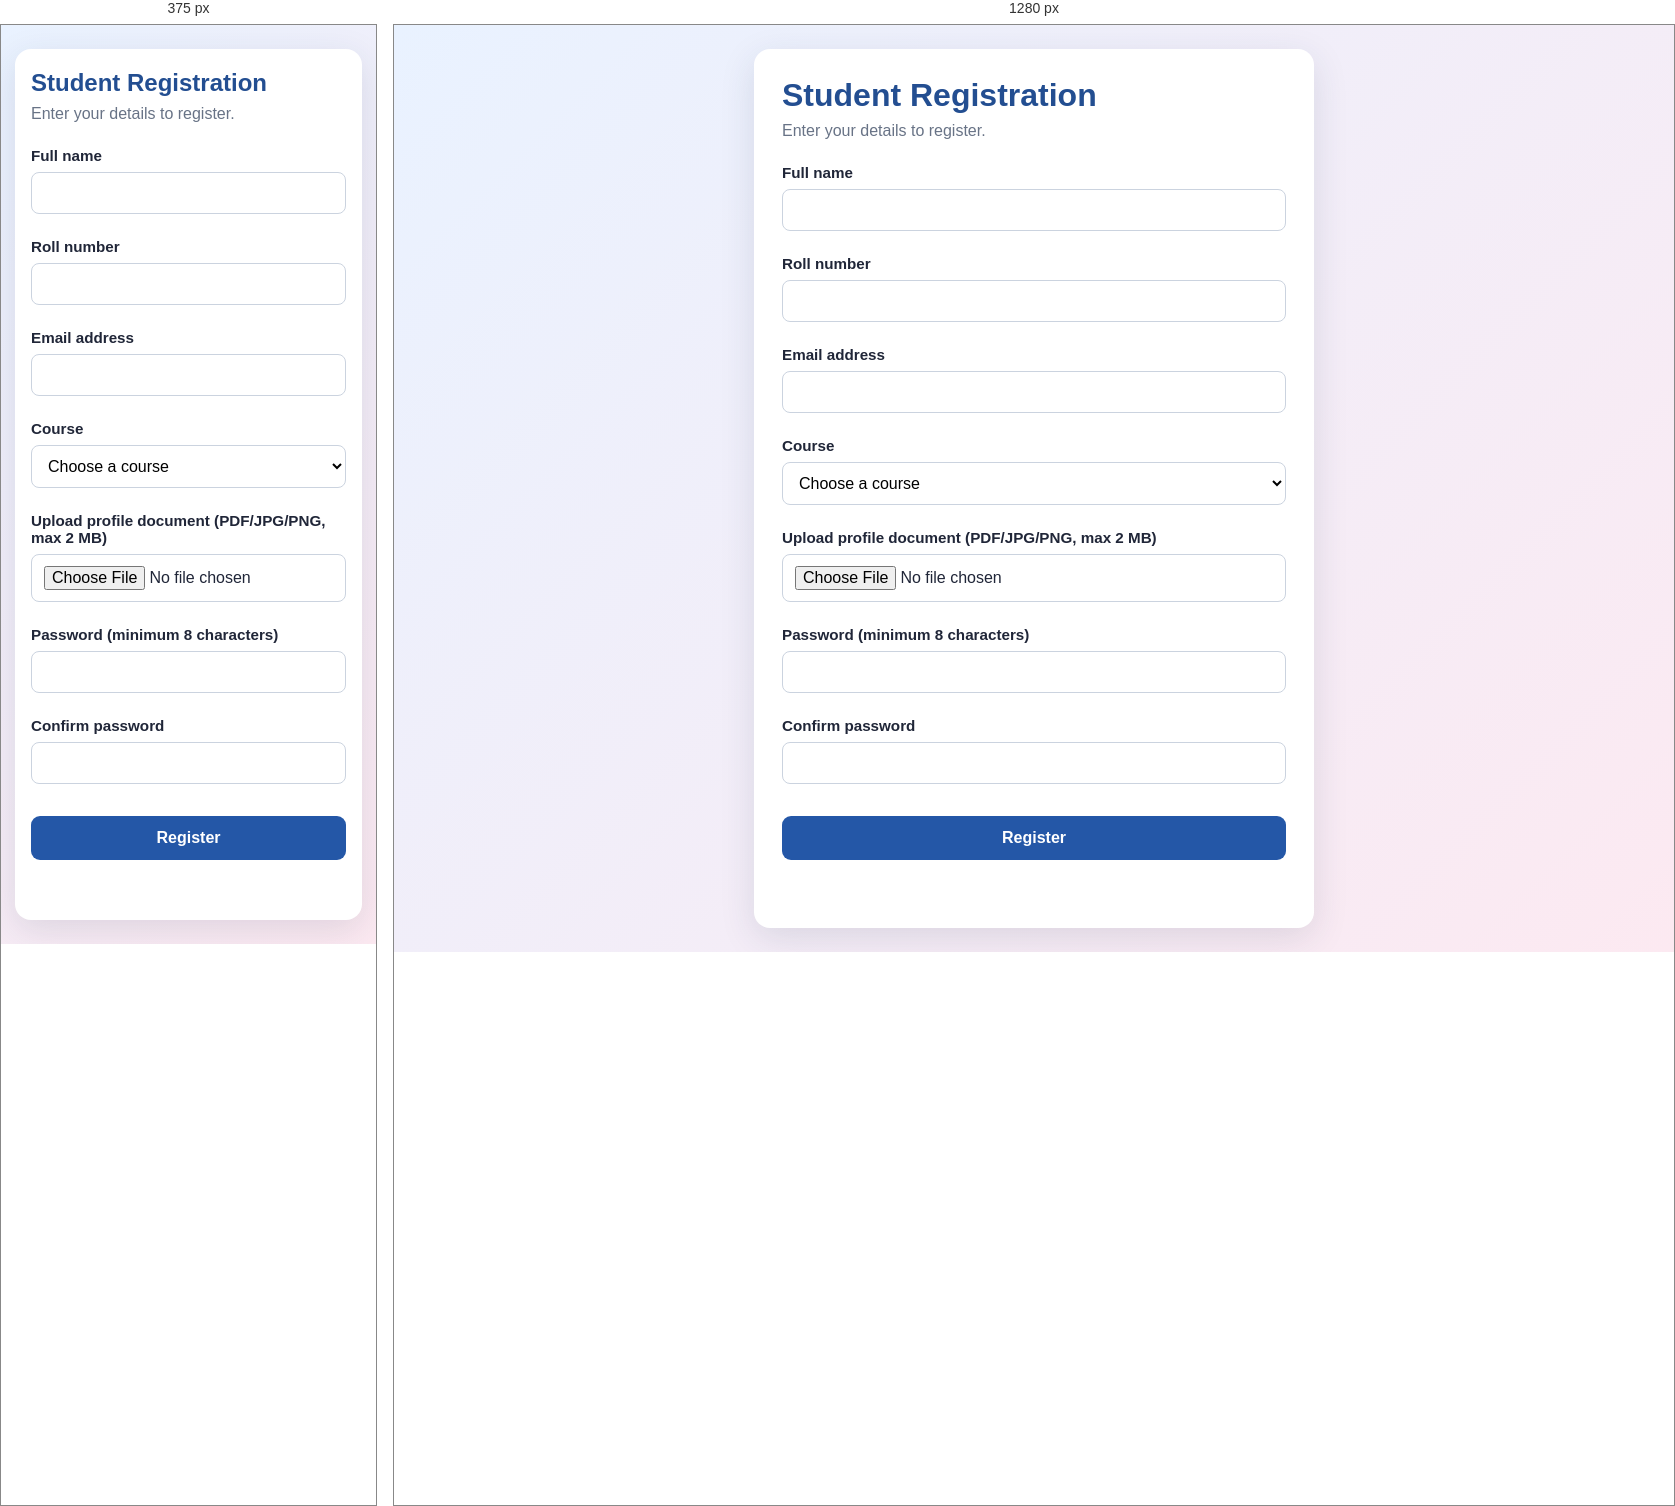
Rendered at 375 px and 1280 px, left to right.

<!-- file: index.html -->
<!DOCTYPE html>
<html lang="en">
<head>
  <meta charset="UTF-8">
  <meta name="viewport" content="width=device-width, initial-scale=1.0">
  <title>Student Registration</title>
  <link rel="stylesheet" href="style.css">
  <script src="script.js" defer></script>
</head>
<body>
  <main class="card">
    <h1>Student Registration</h1>
    <p class="subtitle">Enter your details to register.</p>

    <form id="registrationForm" novalidate>
      <label for="name">Full name</label>
      <input id="name" name="name" type="text" autocomplete="name" required>
      <small class="error" id="nameError"></small>

      <label for="rollNumber">Roll number</label>
      <input id="rollNumber" name="rollNumber" type="text" required>
      <small class="error" id="rollError"></small>

      <label for="email">Email address</label>
      <input id="email" name="email" type="email" autocomplete="email" required>
      <small class="error" id="emailError"></small>

      <label for="course">Course</label>
      <select id="course" name="course" required>
        <option value="">Choose a course</option>
        <option value="CSE">Computer Science and Engineering</option>
        <option value="IT">Information Technology</option>
        <option value="ECE">Electronics and Communication</option>
        <option value="EEE">Electrical and Electronics</option>
        <option value="MECH">Mechanical Engineering</option>
      </select>
      <small class="error" id="courseError"></small>

      <label for="document">Upload profile document (PDF/JPG/PNG, max 2 MB)</label>
      <input id="document" name="document" type="file" accept=".pdf,.jpg,.jpeg,.png" required>
      <small class="error" id="fileError"></small>

      <label for="password">Password (minimum 8 characters)</label>
      <input id="password" name="password" type="password" autocomplete="new-password" required>
      <small class="error" id="passwordError"></small>

      <label for="confirmPassword">Confirm password</label>
      <input id="confirmPassword" name="confirmPassword" type="password" autocomplete="new-password" required>
      <small class="error" id="confirmError"></small>

      <button type="submit">Register</button>
      <p id="formMessage" role="status" aria-live="polite"></p>
    </form>
  </main>
</body>
</html>


/* @media block from style.css */
@media (max-width: 480px) { .card { padding: 20px 16px; } h1 { font-size: 1.5rem; } }